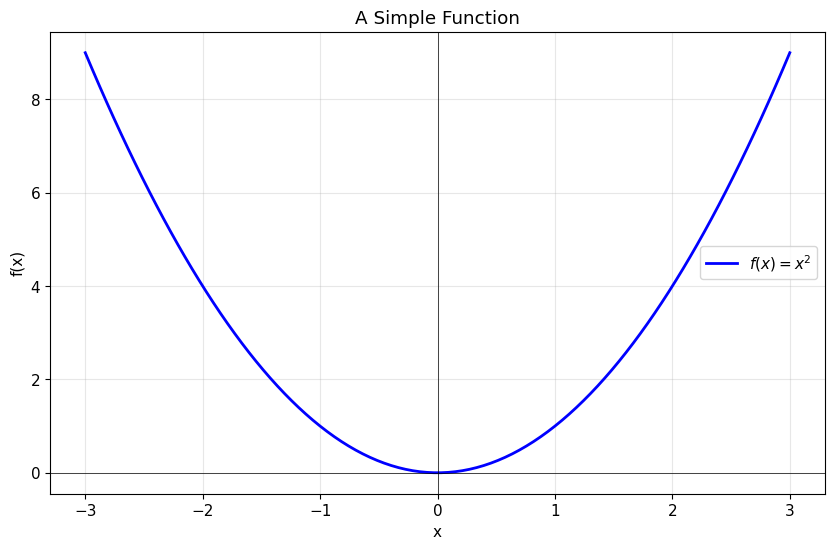
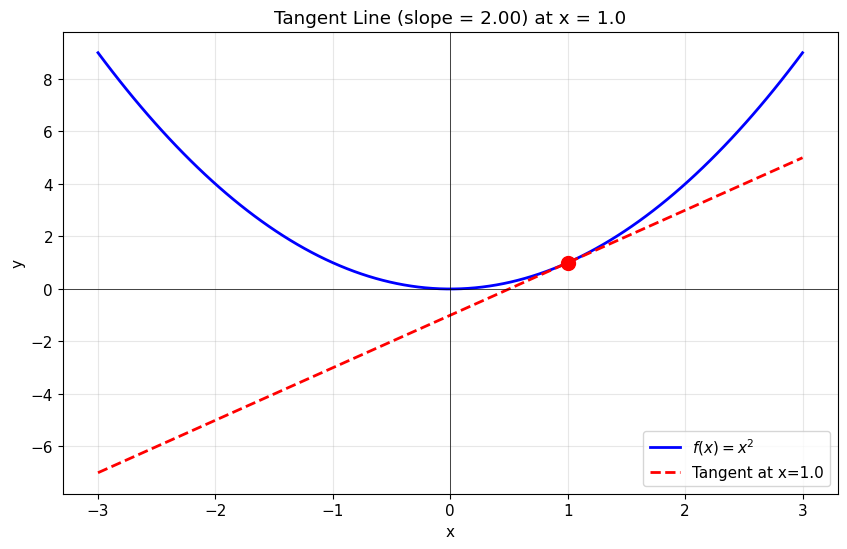
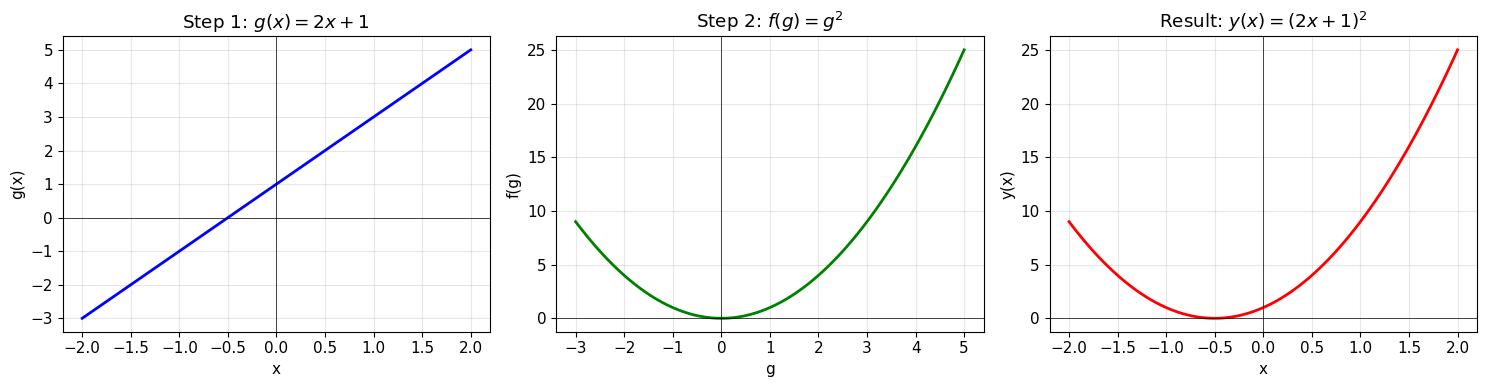
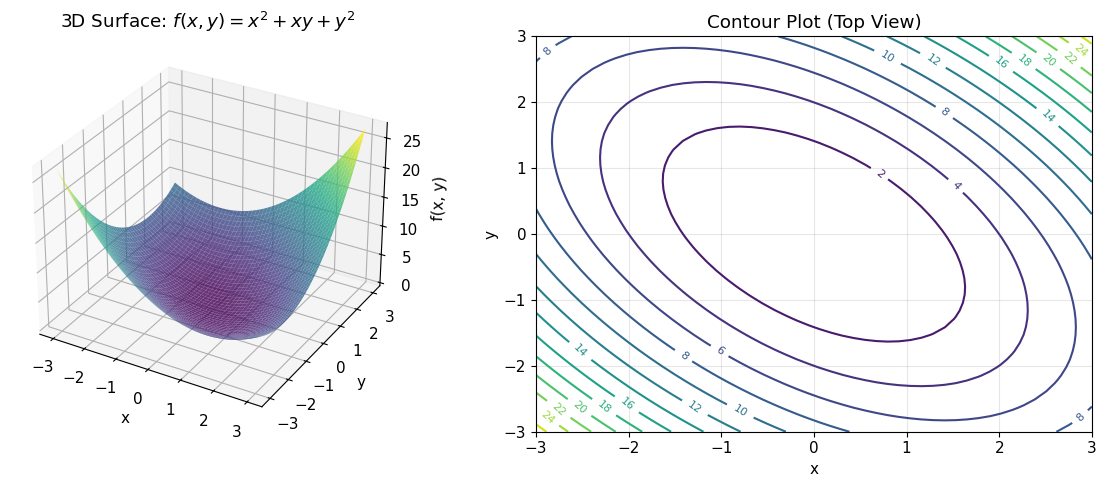
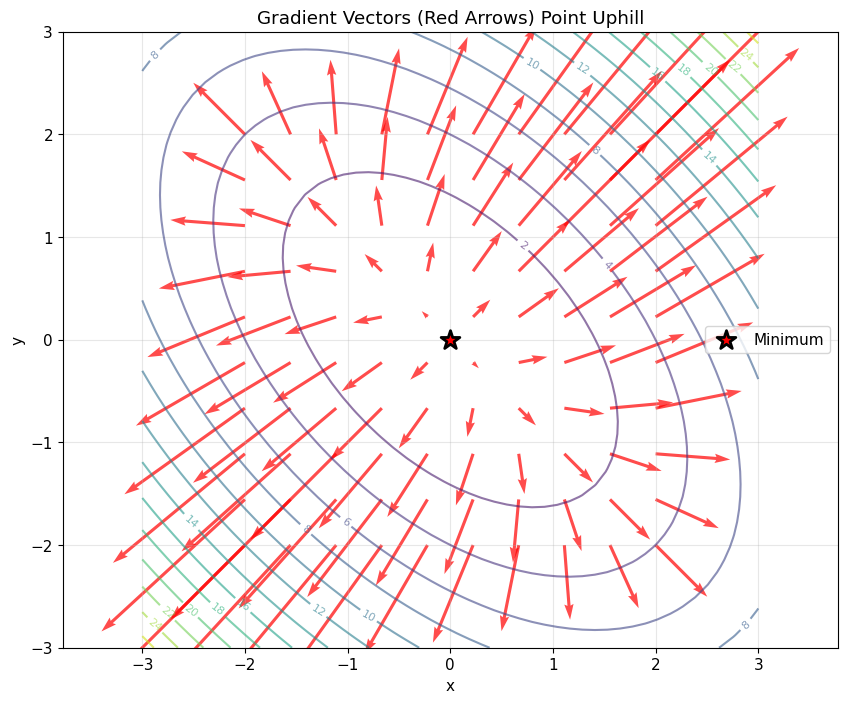
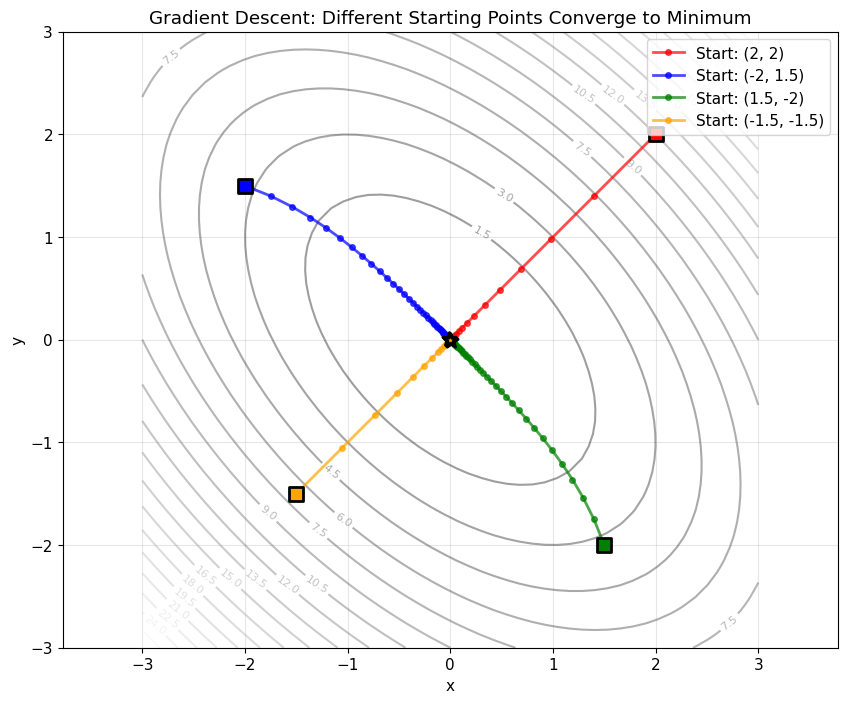
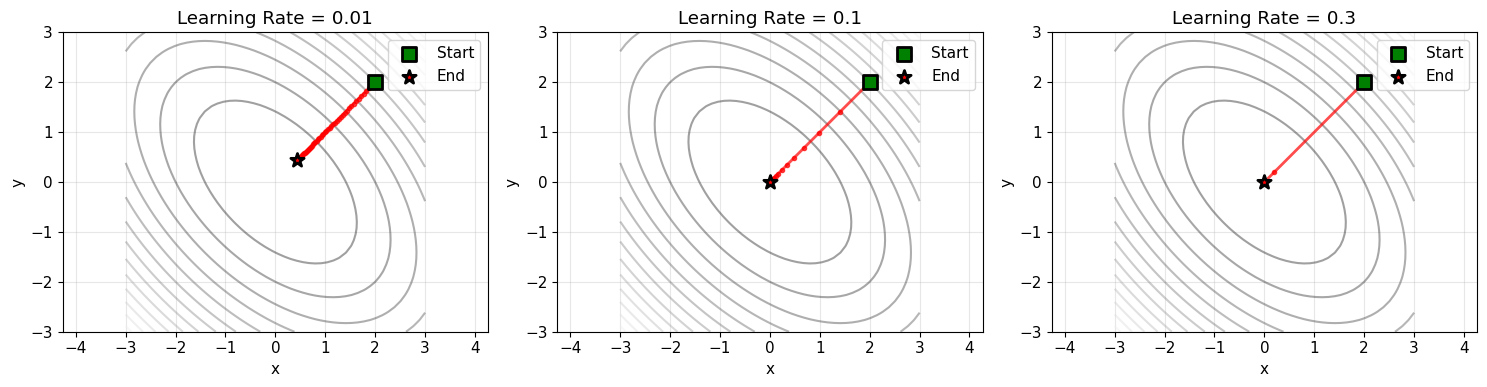
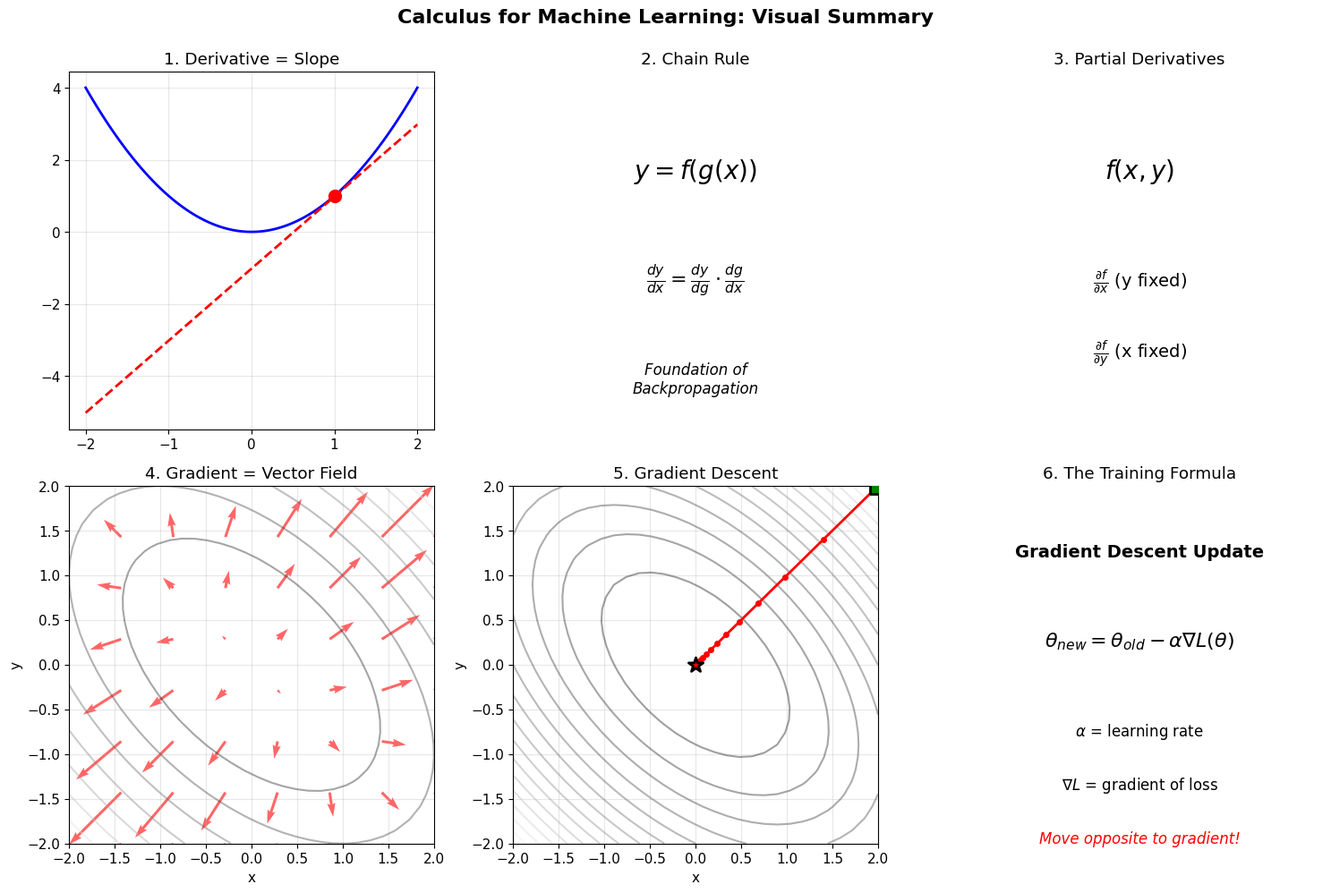

Source code (Python) for these figures, in order:
import numpy as np
import matplotlib.pyplot as plt
from mpl_toolkits.mplot3d import Axes3D
from matplotlib import cm

# Visualization settings
plt.style.use('default')
plt.rcParams['figure.figsize'] = (10, 6)
plt.rcParams['font.size'] = 11

np.random.seed(42)

def f(x):
    """Simple quadratic function"""
    return x**2

# Plot the function
x = np.linspace(-3, 3, 100)
y = f(x)

plt.figure(figsize=(10, 6))
plt.plot(x, y, 'b-', linewidth=2, label='$f(x) = x^2$')
plt.xlabel('x')
plt.ylabel('f(x)')
plt.title('A Simple Function')
plt.grid(True, alpha=0.3)
plt.legend()
plt.axhline(y=0, color='k', linewidth=0.5)
plt.axvline(x=0, color='k', linewidth=0.5)
plt.show()

def numerical_derivative(f, x, h=1e-5):
    """Approximate derivative using finite differences"""
    return (f(x + h) - f(x)) / h

# Compute derivative at x=1
x_point = 1.0
derivative = numerical_derivative(f, x_point)

print(f"f(x) = x^2")
print(f"Numerical derivative at x={x_point}: {derivative:.4f}")
print(f"Analytical derivative (2x) at x={x_point}: {2*x_point:.4f}")

def plot_tangent_line(f, x_point, x_range=(-3, 3)):
    """Plot function and its tangent line at a point"""
    x = np.linspace(x_range[0], x_range[1], 100)
    y = f(x)
    
    # Compute derivative at point
    slope = numerical_derivative(f, x_point)
    y_point = f(x_point)
    
    # Tangent line: y = y_point + slope * (x - x_point)
    tangent_y = y_point + slope * (x - x_point)
    
    plt.figure(figsize=(10, 6))
    plt.plot(x, y, 'b-', linewidth=2, label='$f(x) = x^2$')
    plt.plot(x, tangent_y, 'r--', linewidth=2, label=f'Tangent at x={x_point}')
    plt.scatter([x_point], [y_point], color='red', s=100, zorder=5)
    plt.xlabel('x')
    plt.ylabel('y')
    plt.title(f'Tangent Line (slope = {slope:.2f}) at x = {x_point}')
    plt.grid(True, alpha=0.3)
    plt.legend()
    plt.axhline(y=0, color='k', linewidth=0.5)
    plt.axvline(x=0, color='k', linewidth=0.5)
    plt.show()

plot_tangent_line(f, x_point=1.0)

# Compute derivatives at multiple points
test_points = [-2, -1, 0, 1, 2]

print("x\tf(x)\tf'(x)\tInterpretation")
print("-" * 60)
for x_val in test_points:
    y_val = f(x_val)
    derivative = numerical_derivative(f, x_val)
    
    if derivative < 0:
        interpretation = "Decreasing (going down)"
    elif derivative > 0:
        interpretation = "Increasing (going up)"
    else:
        interpretation = "Flat (critical point)"
    
    print(f"{x_val}\t{y_val:.2f}\t{derivative:.2f}\t{interpretation}")

x_test = 2.0

# Power rule: x^3
f_power = lambda x: x**3
numerical = numerical_derivative(f_power, x_test)
analytical = 3 * x_test**2
print(f"x^3 at x={x_test}:")
print(f"  Numerical: {numerical:.6f}")
print(f"  Analytical (3x^2): {analytical:.6f}")
print()

# Exponential: e^x
f_exp = lambda x: np.exp(x)
numerical = numerical_derivative(f_exp, x_test)
analytical = np.exp(x_test)
print(f"e^x at x={x_test}:")
print(f"  Numerical: {numerical:.6f}")
print(f"  Analytical (e^x): {analytical:.6f}")
print()

# Sine
f_sin = lambda x: np.sin(x)
numerical = numerical_derivative(f_sin, x_test)
analytical = np.cos(x_test)
print(f"sin(x) at x={x_test}:")
print(f"  Numerical: {numerical:.6f}")
print(f"  Analytical (cos(x)): {analytical:.6f}")

# Two simple functions
f1 = lambda x: x**2
f2 = lambda x: 3*x

# Their sum
f_sum = lambda x: f1(x) + f2(x)

x_test = 1.5

# Derivative of sum
deriv_sum = numerical_derivative(f_sum, x_test)

# Sum of derivatives
deriv_f1 = numerical_derivative(f1, x_test)  # Should be 2x = 3.0
deriv_f2 = numerical_derivative(f2, x_test)  # Should be 3
sum_of_derivs = deriv_f1 + deriv_f2

print(f"f(x) = x^2 + 3x at x={x_test}")
print(f"Derivative of sum: {deriv_sum:.4f}")
print(f"Sum of derivatives: {sum_of_derivs:.4f}")
print(f"They match: {np.allclose(deriv_sum, sum_of_derivs)}")

# Define the composite function
def g(x):
    return 2*x + 1

def f(g_val):
    return g_val**2

def y(x):
    return f(g(x))

x_test = 1.0

# Numerical derivative of composite function
dy_dx_numerical = numerical_derivative(y, x_test)

# Using chain rule
dg_dx = 2  # derivative of g(x) = 2x + 1
g_val = g(x_test)
df_dg = 2 * g_val  # derivative of f(g) = g^2
dy_dx_chain = df_dg * dg_dx

# Analytical (expanding (2x+1)^2 and differentiating)
dy_dx_analytical = 4 * (2*x_test + 1)

print(f"y = (2x + 1)^2 at x={x_test}")
print(f"Numerical derivative: {dy_dx_numerical:.4f}")
print(f"Chain rule: {dy_dx_chain:.4f}")
print(f"Analytical: {dy_dx_analytical:.4f}")
print(f"\nAll methods agree: {np.allclose([dy_dx_numerical, dy_dx_chain, dy_dx_analytical], dy_dx_analytical)}")

x_range = np.linspace(-2, 2, 100)

fig, axes = plt.subplots(1, 3, figsize=(15, 4))

# Plot g(x)
axes[0].plot(x_range, g(x_range), 'b-', linewidth=2)
axes[0].set_title('Step 1: $g(x) = 2x + 1$')
axes[0].set_xlabel('x')
axes[0].set_ylabel('g(x)')
axes[0].grid(True, alpha=0.3)
axes[0].axhline(y=0, color='k', linewidth=0.5)
axes[0].axvline(x=0, color='k', linewidth=0.5)

# Plot f(g)
g_range = np.linspace(-3, 5, 100)
axes[1].plot(g_range, f(g_range), 'g-', linewidth=2)
axes[1].set_title('Step 2: $f(g) = g^2$')
axes[1].set_xlabel('g')
axes[1].set_ylabel('f(g)')
axes[1].grid(True, alpha=0.3)
axes[1].axhline(y=0, color='k', linewidth=0.5)
axes[1].axvline(x=0, color='k', linewidth=0.5)

# Plot y(x) = f(g(x))
axes[2].plot(x_range, y(x_range), 'r-', linewidth=2)
axes[2].set_title('Result: $y(x) = (2x + 1)^2$')
axes[2].set_xlabel('x')
axes[2].set_ylabel('y(x)')
axes[2].grid(True, alpha=0.3)
axes[2].axhline(y=0, color='k', linewidth=0.5)
axes[2].axvline(x=0, color='k', linewidth=0.5)

plt.tight_layout()
plt.show()

print("The chain rule tells us how to compute dy/dx by multiplying:")
print("  dy/dx = (dy/dg) × (dg/dx)")
print("\nThis is exactly what backpropagation does in neural networks!")

# Three nested functions
def f1(x):
    return x**2

def f2(u):
    return np.exp(u)

def f3(v):
    return np.sin(v)

def y_nested(x):
    return f3(f2(f1(x)))

x_test = 0.5

# Numerical derivative
dy_dx_numerical = numerical_derivative(y_nested, x_test)

# Chain rule (working backward from output)
u = f1(x_test)        # u = x^2
v = f2(u)             # v = e^u
y_val = f3(v)         # y = sin(v)

df3_dv = np.cos(v)    # d(sin(v))/dv = cos(v)
df2_du = np.exp(u)    # d(e^u)/du = e^u
df1_dx = 2 * x_test   # d(x^2)/dx = 2x

# Multiply them all together (chain rule)
dy_dx_chain = df3_dv * df2_du * df1_dx

print(f"y = sin(exp(x^2)) at x={x_test}")
print(f"\nNumerical: {dy_dx_numerical:.6f}")
print(f"Chain rule: {dy_dx_chain:.6f}")
print(f"\nMatch: {np.allclose(dy_dx_numerical, dy_dx_chain)}")
print(f"\nThis is backpropagation through 3 layers!")

def f_two_vars(x, y):
    return x**2 + x*y + y**2

def partial_derivative_x(f, x, y, h=1e-5):
    """Partial derivative with respect to x (y held constant)"""
    return (f(x + h, y) - f(x, y)) / h

def partial_derivative_y(f, x, y, h=1e-5):
    """Partial derivative with respect to y (x held constant)"""
    return (f(x, y + h) - f(x, y)) / h

# Test at (x=1, y=2)
x_test, y_test = 1.0, 2.0

# Numerical
df_dx = partial_derivative_x(f_two_vars, x_test, y_test)
df_dy = partial_derivative_y(f_two_vars, x_test, y_test)

# Analytical
df_dx_analytical = 2*x_test + y_test  # 2x + y
df_dy_analytical = x_test + 2*y_test  # x + 2y

print(f"f(x, y) = x^2 + xy + y^2 at (x={x_test}, y={y_test})")
print(f"\nPartial derivative ∂f/∂x:")
print(f"  Numerical: {df_dx:.4f}")
print(f"  Analytical (2x + y): {df_dx_analytical:.4f}")
print(f"\nPartial derivative ∂f/∂y:")
print(f"  Numerical: {df_dy:.4f}")
print(f"  Analytical (x + 2y): {df_dy_analytical:.4f}")

# Create a grid of x and y values
x_grid = np.linspace(-3, 3, 50)
y_grid = np.linspace(-3, 3, 50)
X, Y = np.meshgrid(x_grid, y_grid)
Z = f_two_vars(X, Y)

# Create 3D plot
fig = plt.figure(figsize=(12, 5))

# Surface plot
ax1 = fig.add_subplot(121, projection='3d')
surf = ax1.plot_surface(X, Y, Z, cmap=cm.viridis, alpha=0.8)
ax1.set_xlabel('x')
ax1.set_ylabel('y')
ax1.set_zlabel('f(x, y)')
ax1.set_title('3D Surface: $f(x, y) = x^2 + xy + y^2$')

# Contour plot
ax2 = fig.add_subplot(122)
contour = ax2.contour(X, Y, Z, levels=15, cmap=cm.viridis)
ax2.clabel(contour, inline=True, fontsize=8)
ax2.set_xlabel('x')
ax2.set_ylabel('y')
ax2.set_title('Contour Plot (Top View)')
ax2.grid(True, alpha=0.3)

plt.tight_layout()
plt.show()

def compute_gradient(f, x, y, h=1e-5):
    """Compute gradient vector [∂f/∂x, ∂f/∂y]"""
    df_dx = partial_derivative_x(f, x, y, h)
    df_dy = partial_derivative_y(f, x, y, h)
    return np.array([df_dx, df_dy])

# Compute gradient at several points
test_points = [(1, 1), (0, 1), (-1, 0), (0.5, -0.5)]

print("Gradients at different points:\n")
print("Point (x, y)\tf(x,y)\t\tGradient [∂f/∂x, ∂f/∂y]")
print("-" * 60)
for x, y in test_points:
    f_val = f_two_vars(x, y)
    grad = compute_gradient(f_two_vars, x, y)
    print(f"({x:4.1f}, {y:4.1f})\t{f_val:6.2f}\t\t[{grad[0]:6.2f}, {grad[1]:6.2f}]")

# Create a sparser grid for gradient vectors
x_sparse = np.linspace(-2, 2, 10)
y_sparse = np.linspace(-2, 2, 10)

# Compute gradients at each point
gradients_x = np.zeros((len(y_sparse), len(x_sparse)))
gradients_y = np.zeros((len(y_sparse), len(x_sparse)))

for i, y in enumerate(y_sparse):
    for j, x in enumerate(x_sparse):
        grad = compute_gradient(f_two_vars, x, y)
        gradients_x[i, j] = grad[0]
        gradients_y[i, j] = grad[1]

X_sparse, Y_sparse = np.meshgrid(x_sparse, y_sparse)

# Plot
plt.figure(figsize=(10, 8))
contour = plt.contour(X, Y, Z, levels=15, cmap=cm.viridis, alpha=0.6)
plt.clabel(contour, inline=True, fontsize=8)

# Plot gradient vectors (scaled down for visibility)
plt.quiver(X_sparse, Y_sparse, gradients_x, gradients_y, 
           color='red', alpha=0.7, scale=30, width=0.004)

# Mark the minimum (approximately at origin)
plt.scatter([0], [0], color='red', s=200, marker='*', 
            label='Minimum', zorder=5, edgecolors='black', linewidths=2)

plt.xlabel('x')
plt.ylabel('y')
plt.title('Gradient Vectors (Red Arrows) Point Uphill')
plt.grid(True, alpha=0.3)
plt.legend()
plt.axis('equal')
plt.show()

print("\n🔴 Red arrows = gradient direction (steepest ascent)")
print("⭐ Red star = minimum (where gradients point outward)")
print("\nTo minimize, move OPPOSITE to gradient (gradient descent!)")

def gradient_descent(f, x_init, y_init, learning_rate=0.1, n_steps=50):
    """Run gradient descent to find minimum"""
    x, y = x_init, y_init
    path = [(x, y)]
    
    for _ in range(n_steps):
        # Compute gradient
        grad = compute_gradient(f, x, y)
        
        # Update (move opposite to gradient)
        x = x - learning_rate * grad[0]
        y = y - learning_rate * grad[1]
        
        path.append((x, y))
    
    return np.array(path)

# Start from different points
starting_points = [(2, 2), (-2, 1.5), (1.5, -2), (-1.5, -1.5)]
colors = ['red', 'blue', 'green', 'orange']

plt.figure(figsize=(10, 8))
contour = plt.contour(X, Y, Z, levels=20, cmap=cm.gray, alpha=0.4)
plt.clabel(contour, inline=True, fontsize=8)

for start_point, color in zip(starting_points, colors):
    path = gradient_descent(f_two_vars, start_point[0], start_point[1], 
                           learning_rate=0.1, n_steps=50)
    
    # Plot the path
    plt.plot(path[:, 0], path[:, 1], 'o-', color=color, 
             markersize=4, linewidth=2, alpha=0.7, label=f'Start: {start_point}')
    
    # Mark start and end
    plt.scatter(path[0, 0], path[0, 1], color=color, s=100, 
               marker='s', edgecolors='black', linewidths=2, zorder=5)
    plt.scatter(path[-1, 0], path[-1, 1], color=color, s=100, 
               marker='*', edgecolors='black', linewidths=2, zorder=5)

plt.xlabel('x')
plt.ylabel('y')
plt.title('Gradient Descent: Different Starting Points Converge to Minimum')
plt.legend(loc='upper right')
plt.grid(True, alpha=0.3)
plt.axis('equal')
plt.show()

print("\n◼️  Square = starting point")
print("⭐ Star = ending point (near minimum)")
print("\nGradient descent successfully finds the minimum from any starting point!")

learning_rates = [0.01, 0.1, 0.3]
start = (2, 2)

fig, axes = plt.subplots(1, 3, figsize=(15, 4))

for ax, lr in zip(axes, learning_rates):
    path = gradient_descent(f_two_vars, start[0], start[1], 
                           learning_rate=lr, n_steps=50)
    
    # Plot contours
    contour = ax.contour(X, Y, Z, levels=15, cmap=cm.gray, alpha=0.4)
    
    # Plot path
    ax.plot(path[:, 0], path[:, 1], 'o-', color='red', 
           markersize=3, linewidth=2, alpha=0.7)
    ax.scatter(path[0, 0], path[0, 1], color='green', s=100, 
              marker='s', edgecolors='black', linewidths=2, zorder=5, label='Start')
    ax.scatter(path[-1, 0], path[-1, 1], color='red', s=100, 
              marker='*', edgecolors='black', linewidths=2, zorder=5, label='End')
    
    ax.set_xlabel('x')
    ax.set_ylabel('y')
    ax.set_title(f'Learning Rate = {lr}')
    ax.grid(True, alpha=0.3)
    ax.legend()
    ax.axis('equal')
    ax.set_xlim(-3, 3)
    ax.set_ylim(-3, 3)

plt.tight_layout()
plt.show()

print("Observations:")
print("• Small LR (0.01): Slow but steady convergence")
print("• Medium LR (0.1): Fast and smooth convergence")
print("• Large LR (0.3): Faster but can overshoot")

# Simulate a high-dimensional problem
n_params = 1000  # Like a small neural network layer

# Random parameter initialization
params = np.random.randn(n_params)

# Simulate a gradient (random direction with some structure)
gradient = np.random.randn(n_params) * 0.1

print(f"Neural network parameters: {n_params}")
print(f"Gradient shape: {gradient.shape}")
print(f"\nGradient statistics:")
print(f"  Mean: {gradient.mean():.6f}")
print(f"  Std: {gradient.std():.6f}")
print(f"  Magnitude (L2 norm): {np.linalg.norm(gradient):.6f}")

# Gradient descent update
learning_rate = 0.01
params_new = params - learning_rate * gradient

print(f"\nAfter one gradient descent step:")
print(f"  Parameter change magnitude: {np.linalg.norm(params - params_new):.6f}")
print(f"\nThis is what happens EVERY step during neural network training!")

# Create a summary visualization
fig = plt.figure(figsize=(15, 10))

# 1. Derivative as slope
ax1 = plt.subplot(2, 3, 1)
x = np.linspace(-2, 2, 100)
y = x**2
ax1.plot(x, y, 'b-', linewidth=2)
x_point = 1
slope = 2 * x_point
tangent = y[np.argmin(np.abs(x - x_point))] + slope * (x - x_point)
ax1.plot(x, tangent, 'r--', linewidth=2)
ax1.scatter([x_point], [x_point**2], color='red', s=100, zorder=5)
ax1.set_title('1. Derivative = Slope')
ax1.grid(True, alpha=0.3)

# 2. Chain rule
ax2 = plt.subplot(2, 3, 2)
ax2.text(0.5, 0.7, r'$y = f(g(x))$', ha='center', fontsize=20, weight='bold')
ax2.text(0.5, 0.4, r'$\frac{dy}{dx} = \frac{dy}{dg} \cdot \frac{dg}{dx}$', 
         ha='center', fontsize=16)
ax2.text(0.5, 0.1, 'Foundation of\nBackpropagation', ha='center', fontsize=12, style='italic')
ax2.set_xlim(0, 1)
ax2.set_ylim(0, 1)
ax2.axis('off')
ax2.set_title('2. Chain Rule')

# 3. Partial derivatives
ax3 = plt.subplot(2, 3, 3)
ax3.text(0.5, 0.7, r'$f(x, y)$', ha='center', fontsize=20, weight='bold')
ax3.text(0.5, 0.4, r'$\frac{\partial f}{\partial x}$ (y fixed)', ha='center', fontsize=14)
ax3.text(0.5, 0.2, r'$\frac{\partial f}{\partial y}$ (x fixed)', ha='center', fontsize=14)
ax3.set_xlim(0, 1)
ax3.set_ylim(0, 1)
ax3.axis('off')
ax3.set_title('3. Partial Derivatives')

# 4. Gradient vectors
ax4 = plt.subplot(2, 3, 4)
x_range = np.linspace(-2, 2, 30)
y_range = np.linspace(-2, 2, 30)
X_grid, Y_grid = np.meshgrid(x_range, y_range)
Z_grid = f_two_vars(X_grid, Y_grid)
contour = ax4.contour(X_grid, Y_grid, Z_grid, levels=10, alpha=0.4, cmap=cm.gray)
x_sparse = np.linspace(-2, 2, 8)
y_sparse = np.linspace(-2, 2, 8)
X_s, Y_s = np.meshgrid(x_sparse, y_sparse)
U = 2*X_s + Y_s
V = X_s + 2*Y_s
ax4.quiver(X_s, Y_s, U, V, color='red', alpha=0.6, scale=30)
ax4.set_title('4. Gradient = Vector Field')
ax4.set_xlabel('x')
ax4.set_ylabel('y')
ax4.grid(True, alpha=0.3)

# 5. Gradient descent
ax5 = plt.subplot(2, 3, 5)
path = gradient_descent(f_two_vars, 2, 2, learning_rate=0.1, n_steps=30)
contour = ax5.contour(X_grid, Y_grid, Z_grid, levels=15, alpha=0.4, cmap=cm.gray)
ax5.plot(path[:, 0], path[:, 1], 'ro-', linewidth=2, markersize=4)
ax5.scatter(path[0, 0], path[0, 1], color='green', s=150, marker='s', 
           edgecolors='black', linewidths=2, zorder=5)
ax5.scatter(path[-1, 0], path[-1, 1], color='red', s=150, marker='*', 
           edgecolors='black', linewidths=2, zorder=5)
ax5.set_title('5. Gradient Descent')
ax5.set_xlabel('x')
ax5.set_ylabel('y')
ax5.grid(True, alpha=0.3)

# 6. Key formula
ax6 = plt.subplot(2, 3, 6)
ax6.text(0.5, 0.8, 'Gradient Descent Update', ha='center', fontsize=14, weight='bold')
ax6.text(0.5, 0.55, r'$\theta_{new} = \theta_{old} - \alpha \nabla L(\theta)$', 
         ha='center', fontsize=16)
ax6.text(0.5, 0.3, r'$\alpha$ = learning rate', ha='center', fontsize=12)
ax6.text(0.5, 0.15, r'$\nabla L$ = gradient of loss', ha='center', fontsize=12)
ax6.text(0.5, 0.0, 'Move opposite to gradient!', ha='center', fontsize=12, 
         style='italic', color='red')
ax6.set_xlim(0, 1)
ax6.set_ylim(0, 1)
ax6.axis('off')
ax6.set_title('6. The Training Formula')

plt.suptitle('Calculus for Machine Learning: Visual Summary', fontsize=16, weight='bold', y=0.995)
plt.tight_layout()
plt.show()

print("\n" + "="*60)
print("You now understand the mathematical foundation of deep learning!")
print("="*60)
